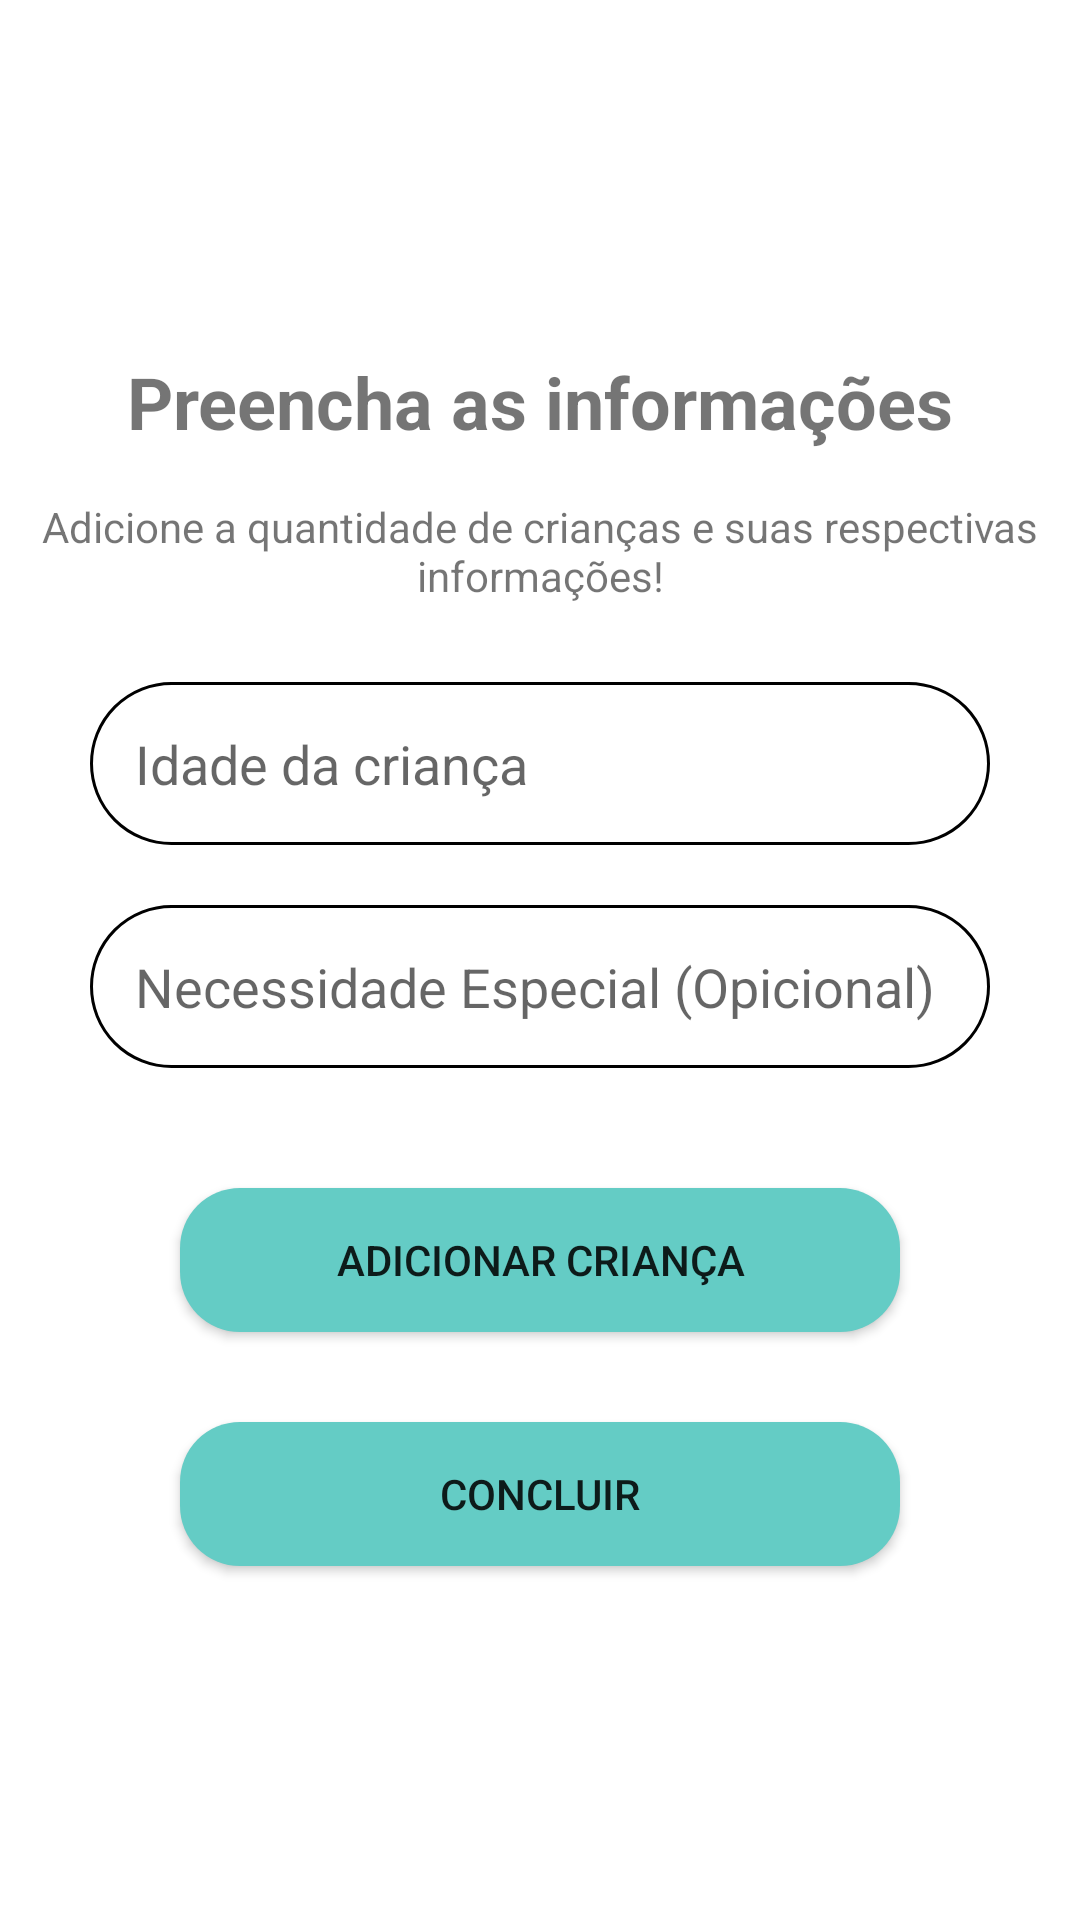

Android layout source for this screen:
<!-- AndroidManifest.xml: application theme Theme.PFItesst -->
<!-- res/layout/criar_vaga_2.xml -->
<?xml version="1.0" encoding="utf-8"?>
<LinearLayout xmlns:android="http://schemas.android.com/apk/res/android"
    xmlns:app="http://schemas.android.com/apk/res-auto"
    xmlns:tools="http://schemas.android.com/tools"
    android:layout_width="match_parent"
    android:layout_height="match_parent"
    android:layout_gravity="center"
    android:layout_marginLeft="20dp"
    android:layout_marginTop="20dp"
    android:layout_marginRight="20dp"
    android:layout_marginBottom="20dp"
    android:gravity="center"
    android:orientation="vertical"
    tools:context=".Cadastro_3">

    <TextView
        android:id="@+id/text_titulo"
        android:layout_width="match_parent"
        android:layout_height="wrap_content"
        android:gravity="center"
        android:text="Preencha as informações"
        android:textSize="24sp"
        android:textStyle="bold" />
    <TextView
        android:id="@+id/textView11"
        android:layout_width="match_parent"
        android:layout_height="wrap_content"
        android:gravity="center"
        android:layout_marginVertical="16dp"
        android:text="Adicione a quantidade de crianças e suas respectivas informações!" />

    <EditText
        android:id="@+id/idade"
        android:layout_width="match_parent"
        android:layout_height="wrap_content"
        android:layout_marginHorizontal="30dp"
        android:layout_marginVertical="10dp"
        android:background="@drawable/edit_text_login"
        android:ems="10"
        android:inputType="number"
        android:hint="Idade da criança"
        android:maxLines="1"
        android:padding="15dp" />

    <EditText
        android:id="@+id/necessidade"
        android:layout_width="match_parent"
        android:layout_height="wrap_content"
        android:layout_marginHorizontal="30dp"
        android:layout_marginVertical="10dp"
        android:ems="10"
        android:gravity="start|top"
        android:background="@drawable/edit_text_login"
        android:hint="Necessidade Especial (Opicional)"
        android:inputType="textMultiLine"
        android:maxLines="16"
        android:padding="15dp" />

    <Button
        android:id="@+id/add_crianca"
        android:layout_width="match_parent"
        android:layout_height="wrap_content"
        android:layout_marginHorizontal="60dp"
        android:layout_marginVertical="30dp"
        android:background="@drawable/button_login"
        android:text="Adicionar Criança" />

    <Button
        android:id="@+id/concluir"
        android:layout_width="match_parent"
        android:layout_height="wrap_content"
        android:layout_marginHorizontal="60dp"
        android:background="@drawable/button_login"
        android:text="concluir" />


</LinearLayout>
<!-- resources referenced by this layout -->
<resources>
  <!-- drawable button_login (drawable) -->
  <?xml version="1.0" encoding="utf-8"?>
  <shape xmlns:android="http://schemas.android.com/apk/res/android"
      android:shape="rectangle">
      <corners android:radius="20dp" /> 
      <solid android:color="@color/purple_500" /> 
  </shape>
  <!-- drawable edit_text_login (drawable) -->
  <?xml version="1.0" encoding="utf-8"?>
  <shape xmlns:android="http://schemas.android.com/apk/res/android" android:shape="rectangle">
  <solid android:color="@color/white"/>
      <corners android:radius="30dp"/>
      <stroke android:color="@color/black" android:width="1dp"/>
  
  </shape>
  <style name="Theme.PFItesst" parent="Theme.MaterialComponents.DayNight.DarkActionBar">
          
          <item name="colorPrimary">@color/purple_500</item>
          <item name="colorPrimaryVariant">@color/purple_700</item>
          <item name="colorOnPrimary">@color/white</item>
          
          <item name="colorSecondary">@color/teal_200</item>
          <item name="colorSecondaryVariant">@color/teal_700</item>
          <item name="colorOnSecondary">@color/black</item>
          
          <item name="android:statusBarColor">?attr/colorPrimaryVariant</item>
          
      </style>
  <color name="purple_500">#64CCC5</color>
  <color name="white">#FFFFFFFF</color>
  <color name="black">#FF000000</color>
  <color name="purple_700">#64CCC5</color>
  <color name="teal_200">#FF03DAC5</color>
  <color name="teal_700">#FF018786</color>
</resources>
